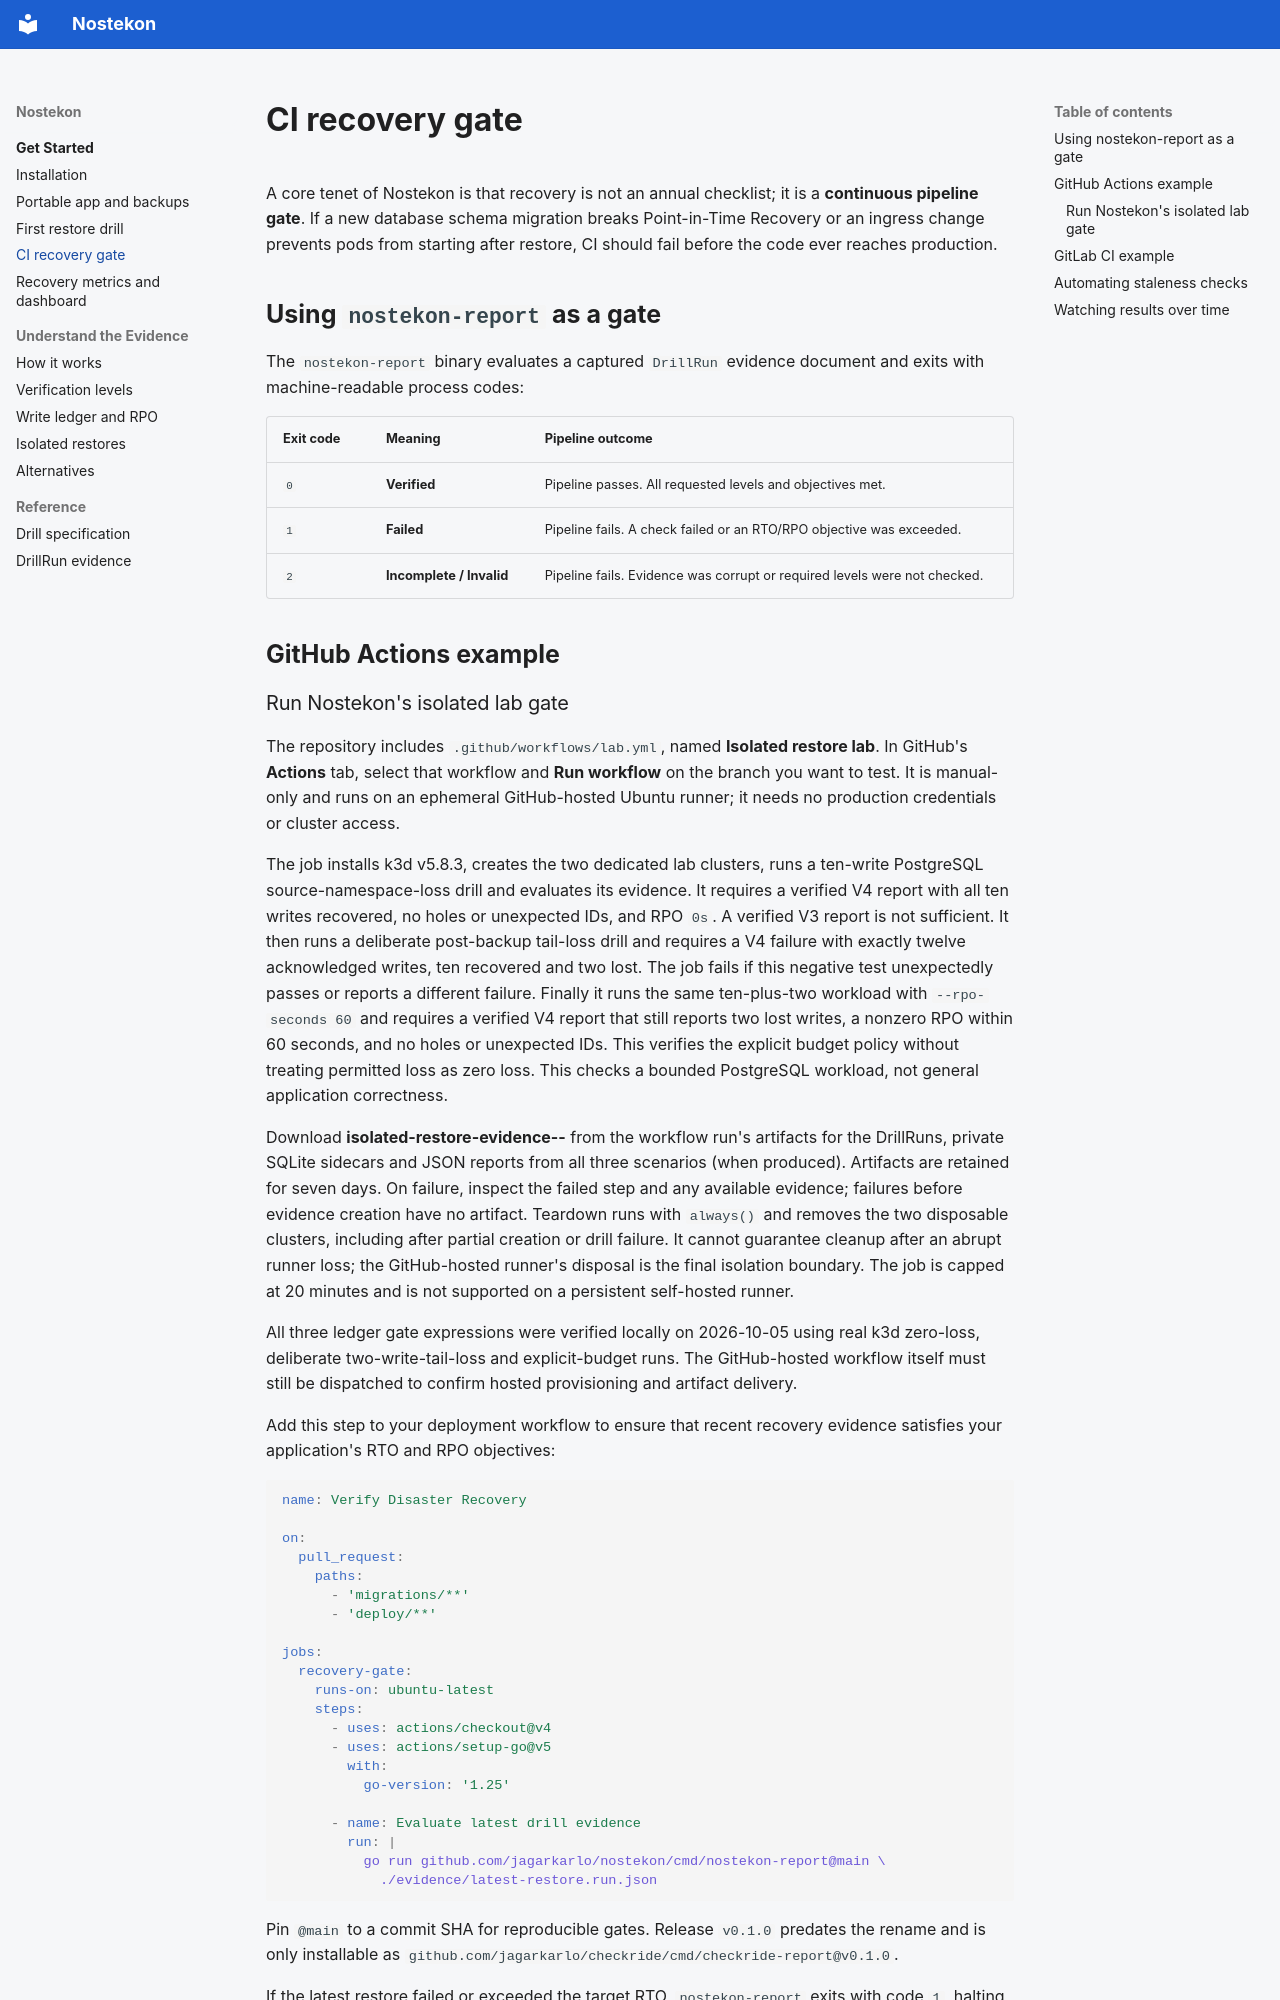

repository: jagarkarlo/checkride · page: guides/ci-recovery-gate/index.html · generator: mkdocs

---
title: CI/CD recovery gate
description: How to gate deployments and pull requests on verified disaster recovery evidence.
---

A core tenet of Nostekon is that recovery is not an annual checklist; it is a **continuous pipeline gate**. If a new database schema migration breaks Point-in-Time Recovery or an ingress change prevents pods from starting after restore, CI should fail before the code ever reaches production.

## Using `nostekon-report` as a gate

The `nostekon-report` binary evaluates a captured `DrillRun` evidence document and exits with machine-readable process codes:

| Exit code | Meaning | Pipeline outcome |
| --- | --- | --- |
| `0` | **Verified** | Pipeline passes. All requested levels and objectives met. |
| `1` | **Failed** | Pipeline fails. A check failed or an RTO/RPO objective was exceeded. |
| `2` | **Incomplete / Invalid** | Pipeline fails. Evidence was corrupt or required levels were not checked. |

## GitHub Actions example
